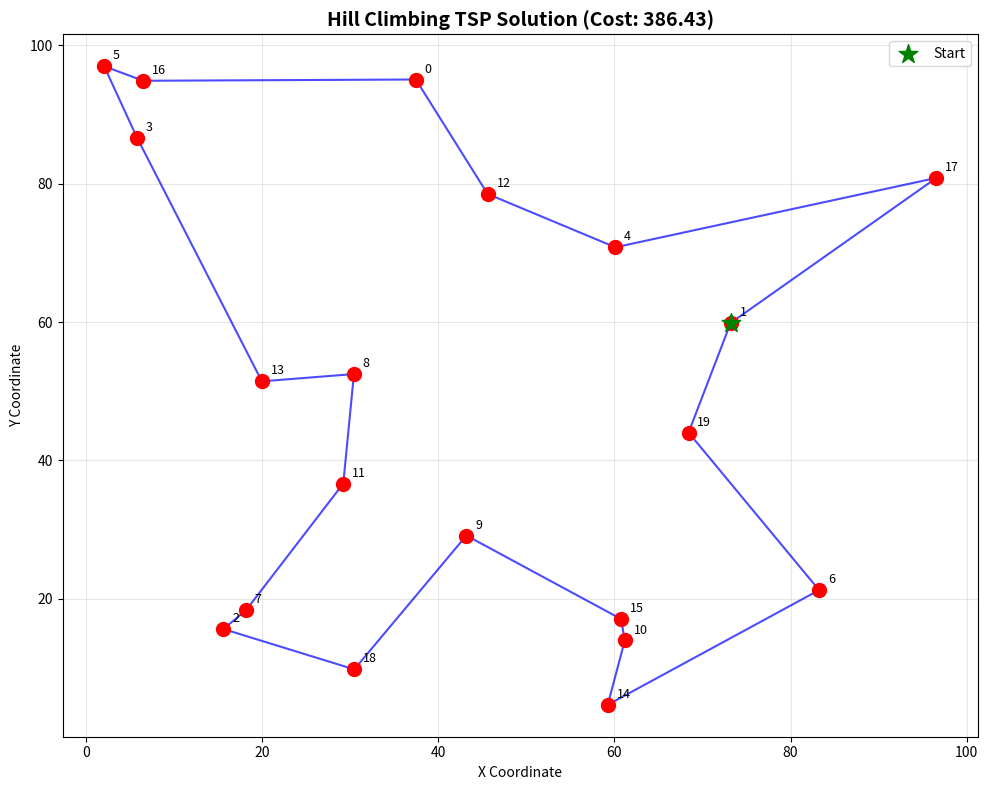
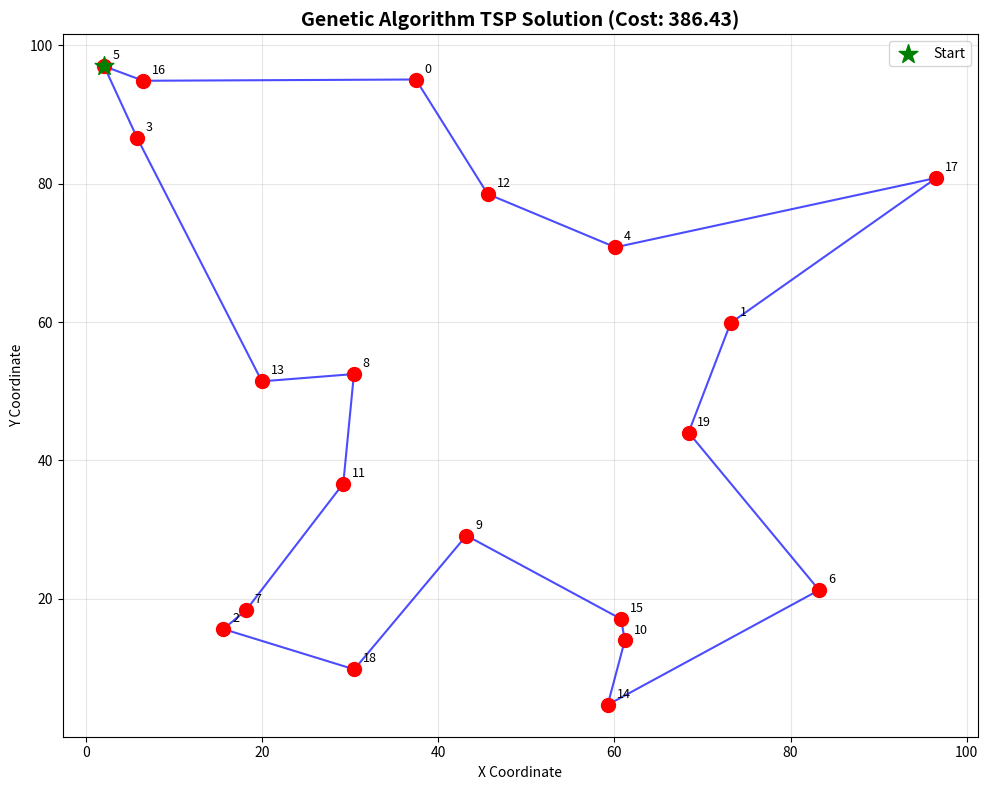
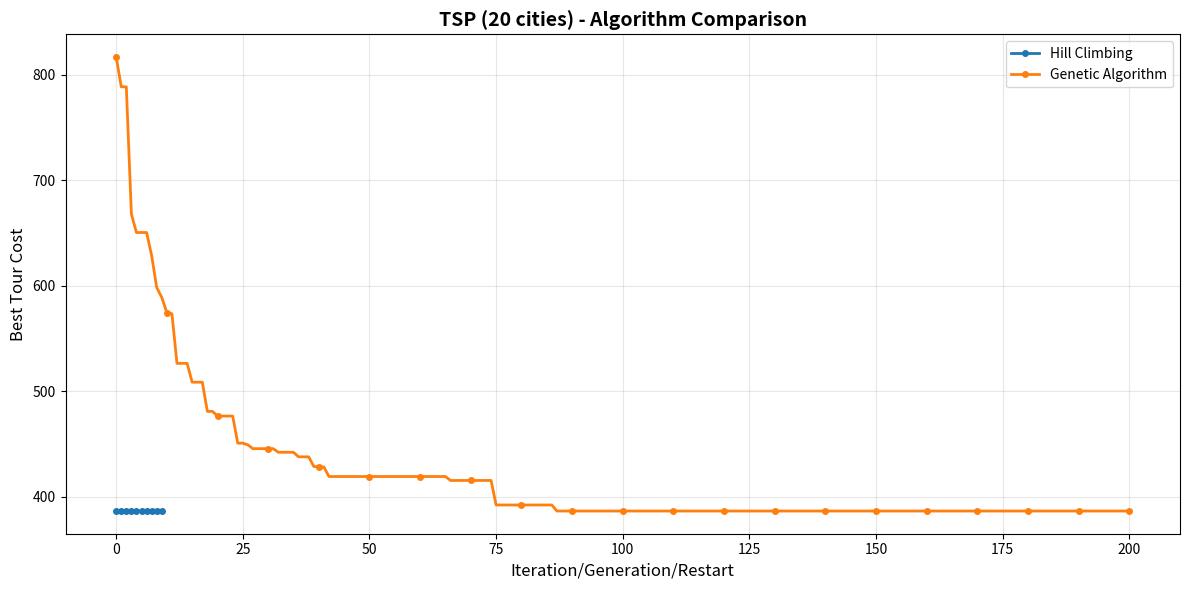

Python code for these plots, in order:
"""
Traditional Search Algorithms for Traveling Salesman Problem (TSP)
Implements Hill Climbing, A* Search, and Genetic Algorithm
"""

import numpy as np
import matplotlib.pyplot as plt
from heapq import heappush, heappop
import time


# ============================================================================
# UTILITY FUNCTIONS
# ============================================================================

def create_cities(n_cities, map_size=100, seed=42):
    """Generate random city coordinates."""
    np.random.seed(seed)
    cities = np.random.rand(n_cities, 2) * map_size
    return cities


def calculate_distance_matrix(cities):
    """Calculate pairwise distance matrix."""
    n = len(cities)
    dist_matrix = np.zeros((n, n))
    for i in range(n):
        for j in range(i + 1, n):
            dist = np.linalg.norm(cities[i] - cities[j])
            dist_matrix[i, j] = dist
            dist_matrix[j, i] = dist
    return dist_matrix


def calculate_tour_cost(tour, dist_matrix):
    """Calculate total cost of a tour."""
    cost = 0
    for i in range(len(tour)):
        cost += dist_matrix[tour[i], tour[(i + 1) % len(tour)]]
    return cost


def plot_tour(cities, tour, title="TSP Tour", cost=None):
    """Visualize a TSP tour."""
    plt.figure(figsize=(10, 8))
    
    # Plot tour path
    tour_cities = cities[tour]
    tour_cities = np.vstack([tour_cities, tour_cities[0]])
    plt.plot(tour_cities[:, 0], tour_cities[:, 1], 'b-', linewidth=1.5, alpha=0.7)
    
    # Plot cities
    plt.scatter(cities[:, 0], cities[:, 1], c='red', s=100, zorder=5)
    
    # Mark start city
    plt.scatter(cities[tour[0], 0], cities[tour[0], 1], 
                c='green', s=200, marker='*', zorder=6, label='Start')
    
    # Annotate cities
    for i, city in enumerate(cities):
        plt.text(city[0] + 1, city[1] + 1, str(i), fontsize=9)
    
    title_str = title
    if cost is not None:
        title_str += f" (Cost: {cost:.2f})"
    
    plt.title(title_str, fontsize=14, fontweight='bold')
    plt.xlabel("X Coordinate")
    plt.ylabel("Y Coordinate")
    plt.legend()
    plt.grid(True, alpha=0.3)
    plt.tight_layout()
    plt.show()


# ============================================================================
# 1. HILL CLIMBING FOR TSP
# ============================================================================

class HillClimbingTSP:
    """
    Hill Climbing for TSP using 2-opt local search.
    Uses random restarts to escape local minima.
    """
    
    def __init__(self, cities, n_restarts=10, max_iterations=1000):
        """
        Args:
            cities: Array of city coordinates (n_cities, 2)
            n_restarts: Number of random restarts
            max_iterations: Maximum iterations per restart
        """
        self.cities = cities
        self.n_cities = len(cities)
        self.n_restarts = n_restarts
        self.max_iterations = max_iterations
        self.dist_matrix = calculate_distance_matrix(cities)
        
        self.best_tour = None
        self.best_cost = np.inf
        self.convergence_history = []
        
    def _two_opt_step(self, tour):
        """Perform one step of 2-opt improvement."""
        improved = False
        best_tour = tour.copy()
        best_cost = calculate_tour_cost(tour, self.dist_matrix)
        
        for i in range(self.n_cities - 1):
            for j in range(i + 2, self.n_cities):
                # Calculate cost change of reversing segment [i+1:j+1]
                new_tour = tour.copy()
                new_tour[i+1:j+1] = tour[j:i:-1]
                
                new_cost = calculate_tour_cost(new_tour, self.dist_matrix)
                
                if new_cost < best_cost:
                    best_tour = new_tour
                    best_cost = new_cost
                    improved = True
                    return best_tour, best_cost, True  # First improvement
        
        return best_tour, best_cost, improved
    
    def _two_opt_full(self, tour):
        """Apply 2-opt until no improvement."""
        current_tour = tour.copy()
        current_cost = calculate_tour_cost(current_tour, self.dist_matrix)
        
        improved = True
        iterations = 0
        
        while improved and iterations < self.max_iterations:
            current_tour, current_cost, improved = self._two_opt_step(current_tour)
            iterations += 1
        
        return current_tour, current_cost
    
    def run(self):
        """Execute hill climbing with random restarts."""
        print(f"\nRunning Hill Climbing TSP with {self.n_restarts} restarts...")
        
        for restart in range(self.n_restarts):
            # Random initial tour
            current_tour = np.random.permutation(self.n_cities)
            
            # Apply 2-opt
            current_tour, current_cost = self._two_opt_full(current_tour)
            
            # Update best
            if current_cost < self.best_cost:
                self.best_cost = current_cost
                self.best_tour = current_tour
            
            self.convergence_history.append(self.best_cost)
            print(f"  Restart {restart + 1}/{self.n_restarts} - Local minimum: {current_cost:.2f}")
        
        print(f"Hill Climbing completed. Best cost: {self.best_cost:.2f}")
        return self.best_tour, self.best_cost


# ============================================================================
# 2. A* SEARCH FOR TSP
# ============================================================================

class AStarTSP:
    """
    A* Search for TSP using MST-based heuristic.
    Note: Only practical for small TSP instances (n <= 15 cities)
    """
    
    def __init__(self, cities, time_limit=60):
        """
        Args:
            cities: Array of city coordinates (n_cities, 2)
            time_limit: Maximum time in seconds
        """
        self.cities = cities
        self.n_cities = len(cities)
        self.dist_matrix = calculate_distance_matrix(cities)
        self.time_limit = time_limit
        
        self.best_tour = None
        self.best_cost = np.inf
        self.nodes_explored = 0
        
    def _mst_heuristic(self, visited_set, current_city):
        """
        Compute MST-based lower bound for remaining cities.
        This is an admissible heuristic for A*.
        """
        unvisited = [i for i in range(self.n_cities) if i not in visited_set]
        
        if len(unvisited) == 0:
            # Return to start
            return self.dist_matrix[current_city, 0]
        
        # Prim's algorithm for MST
        if len(unvisited) == 1:
            return self.dist_matrix[current_city, unvisited[0]] + self.dist_matrix[unvisited[0], 0]
        
        # Simple MST lower bound
        total_mst = 0
        remaining = set(unvisited)
        
        # Add edge from current city to nearest unvisited
        min_to_unvisited = min(self.dist_matrix[current_city, i] for i in unvisited)
        total_mst += min_to_unvisited
        
        # MST of unvisited cities
        while remaining:
            if len(remaining) == len(unvisited):
                # Start from arbitrary city
                u = unvisited[0]
                remaining.remove(u)
                in_tree = {u}
            else:
                # Find minimum edge connecting tree to remaining
                min_edge = np.inf
                min_v = None
                for u in in_tree:
                    for v in remaining:
                        if self.dist_matrix[u, v] < min_edge:
                            min_edge = self.dist_matrix[u, v]
                            min_v = v
                
                total_mst += min_edge
                remaining.remove(min_v)
                in_tree.add(min_v)
        
        # Add edge back to start from nearest unvisited
        min_back = min(self.dist_matrix[i, 0] for i in unvisited)
        total_mst += min_back
        
        return total_mst
    
    def run(self):
        """
        Execute A* search for TSP.
        State: (cost_so_far, heuristic, current_city, visited_set, path)
        """
        if self.n_cities > 15:
            print(f"\nWarning: A* for TSP with {self.n_cities} cities is impractical!")
            print("A* is only suitable for small instances (n <= 15).")
            print("Returning a greedy solution instead...\n")
            return self._greedy_solution()
        
        print(f"\nRunning A* Search for TSP ({self.n_cities} cities)...")
        start_time = time.time()
        
        # Priority queue: (f_score, g_score, current_city, visited_set, path)
        start_city = 0
        initial_state = (
            0,  # f_score (will be updated)
            0,  # g_score
            start_city,
            frozenset([start_city]),
            [start_city]
        )
        
        # Calculate initial heuristic
        h = self._mst_heuristic(set([start_city]), start_city)
        initial_state = (h, 0, start_city, frozenset([start_city]), [start_city])
        
        pq = []
        heappush(pq, initial_state)
        
        visited_states = set()
        
        while pq and (time.time() - start_time) < self.time_limit:
            f_score, g_score, current_city, visited_set, path = heappop(pq)
            
            self.nodes_explored += 1
            
            # Goal test: all cities visited
            if len(visited_set) == self.n_cities:
                # Add return to start
                total_cost = g_score + self.dist_matrix[current_city, start_city]
                
                if total_cost < self.best_cost:
                    self.best_cost = total_cost
                    self.best_tour = np.array(path)
                    print(f"  Found solution with cost: {total_cost:.2f} (nodes explored: {self.nodes_explored})")
                
                continue
            
            # State identifier
            state_id = (current_city, visited_set)
            if state_id in visited_states:
                continue
            visited_states.add(state_id)
            
            # Expand neighbors
            for next_city in range(self.n_cities):
                if next_city not in visited_set:
                    new_g = g_score + self.dist_matrix[current_city, next_city]
                    new_visited = visited_set | {next_city}
                    new_path = path + [next_city]
                    
                    # Calculate heuristic
                    h = self._mst_heuristic(set(new_visited), next_city)
                    new_f = new_g + h
                    
                    new_state = (new_f, new_g, next_city, frozenset(new_visited), new_path)
                    heappush(pq, new_state)
            
            # Progress update
            if self.nodes_explored % 10000 == 0:
                print(f"  Explored {self.nodes_explored} nodes... (queue size: {len(pq)})")
        
        elapsed = time.time() - start_time
        
        if self.best_tour is not None:
            print(f"A* Search completed in {elapsed:.2f}s")
            print(f"Nodes explored: {self.nodes_explored}")
            print(f"Best cost: {self.best_cost:.2f}")
        else:
            print(f"A* Search time limit reached ({elapsed:.2f}s)")
            print("No complete solution found - returning greedy solution")
            return self._greedy_solution()
        
        return self.best_tour, self.best_cost
    
    def _greedy_solution(self):
        """Greedy nearest neighbor as fallback."""
        tour = [0]
        unvisited = set(range(1, self.n_cities))
        current = 0
        
        while unvisited:
            nearest = min(unvisited, key=lambda x: self.dist_matrix[current, x])
            tour.append(nearest)
            unvisited.remove(nearest)
            current = nearest
        
        cost = calculate_tour_cost(tour, self.dist_matrix)
        print(f"Greedy solution cost: {cost:.2f}")
        
        return np.array(tour), cost


# ============================================================================
# 3. GENETIC ALGORITHM FOR TSP
# ============================================================================

class GeneticAlgorithmTSP:
    """
    Genetic Algorithm for TSP using order-based encoding.
    """
    
    def __init__(self, cities, population_size=100, n_generations=200,
                 crossover_rate=0.9, mutation_rate=0.2, elite_size=5,
                 tournament_size=5):
        """
        Args:
            cities: Array of city coordinates (n_cities, 2)
            population_size: Number of tours in population
            n_generations: Number of generations
            crossover_rate: Probability of crossover
            mutation_rate: Probability of mutation
            elite_size: Number of best tours to preserve
            tournament_size: Tournament size for selection
        """
        self.cities = cities
        self.n_cities = len(cities)
        self.population_size = population_size
        self.n_generations = n_generations
        self.crossover_rate = crossover_rate
        self.mutation_rate = mutation_rate
        self.elite_size = elite_size
        self.tournament_size = tournament_size
        
        self.dist_matrix = calculate_distance_matrix(cities)
        
        self.best_tour = None
        self.best_cost = np.inf
        self.convergence_history = []
        
        self.population = []
        self.fitness = []
        
    def _initialize_population(self):
        """Create initial random population."""
        self.population = [
            np.random.permutation(self.n_cities) 
            for _ in range(self.population_size)
        ]
        
    def _evaluate_fitness(self):
        """Evaluate fitness for entire population."""
        self.fitness = [
            calculate_tour_cost(tour, self.dist_matrix) 
            for tour in self.population
        ]
        
        # Update best
        best_idx = np.argmin(self.fitness)
        if self.fitness[best_idx] < self.best_cost:
            self.best_cost = self.fitness[best_idx]
            self.best_tour = self.population[best_idx].copy()
        
    def _tournament_selection(self):
        """Select tour using tournament selection."""
        tournament_idx = np.random.choice(
            self.population_size, self.tournament_size, replace=False
        )
        tournament_fitness = [self.fitness[i] for i in tournament_idx]
        winner_idx = tournament_idx[np.argmin(tournament_fitness)]
        return self.population[winner_idx].copy()
    
    def _order_crossover(self, parent1, parent2):
        """
        Order Crossover (OX) for permutation encoding.
        Preserves relative order of cities from parents.
        """
        if np.random.rand() > self.crossover_rate:
            return parent1.copy(), parent2.copy()
        
        size = self.n_cities
        
        # Select two random cut points
        cx_point1, cx_point2 = sorted(np.random.choice(size, 2, replace=False))
        
        # Create children
        child1 = np.full(size, -1)
        child2 = np.full(size, -1)
        
        # Copy segment from parents
        child1[cx_point1:cx_point2] = parent1[cx_point1:cx_point2]
        child2[cx_point1:cx_point2] = parent2[cx_point1:cx_point2]
        
        # Fill remaining positions
        def fill_child(child, parent):
            pos = cx_point2
            for city in np.concatenate([parent[cx_point2:], parent[:cx_point2]]):
                if city not in child:
                    if pos >= size:
                        pos = 0
                    child[pos] = city
                    pos += 1
            return child
        
        child1 = fill_child(child1, parent2)
        child2 = fill_child(child2, parent1)
        
        return child1.astype(int), child2.astype(int)
    
    def _swap_mutation(self, tour):
        """Swap mutation: randomly swap two cities."""
        mutated = tour.copy()
        
        if np.random.rand() < self.mutation_rate:
            idx1, idx2 = np.random.choice(self.n_cities, 2, replace=False)
            mutated[idx1], mutated[idx2] = mutated[idx2], mutated[idx1]
        
        return mutated
    
    def _inversion_mutation(self, tour):
        """Inversion mutation: reverse a random segment."""
        mutated = tour.copy()
        
        if np.random.rand() < self.mutation_rate:
            idx1, idx2 = sorted(np.random.choice(self.n_cities, 2, replace=False))
            mutated[idx1:idx2+1] = mutated[idx1:idx2+1][::-1]
        
        return mutated
    
    def run(self):
        """Execute genetic algorithm."""
        print(f"\nRunning Genetic Algorithm for TSP...")
        print(f"  Population: {self.population_size}, Generations: {self.n_generations}")
        
        # Initialize
        self._initialize_population()
        self._evaluate_fitness()
        self.convergence_history.append(self.best_cost)
        
        for generation in range(self.n_generations):
            new_population = []
            
            # Elitism
            elite_indices = np.argsort(self.fitness)[:self.elite_size]
            for idx in elite_indices:
                new_population.append(self.population[idx].copy())
            
            # Generate offspring
            while len(new_population) < self.population_size:
                # Selection
                parent1 = self._tournament_selection()
                parent2 = self._tournament_selection()
                
                # Crossover
                child1, child2 = self._order_crossover(parent1, parent2)
                
                # Mutation (alternating between swap and inversion)
                if len(new_population) % 2 == 0:
                    child1 = self._swap_mutation(child1)
                    child2 = self._swap_mutation(child2)
                else:
                    child1 = self._inversion_mutation(child1)
                    child2 = self._inversion_mutation(child2)
                
                new_population.append(child1)
                if len(new_population) < self.population_size:
                    new_population.append(child2)
            
            # Replace population
            self.population = new_population[:self.population_size]
            
            # Evaluate
            self._evaluate_fitness()
            self.convergence_history.append(self.best_cost)
            
            if (generation + 1) % 50 == 0:
                print(f"  Generation {generation + 1}/{self.n_generations} - Best cost: {self.best_cost:.2f}")
        
        print(f"Genetic Algorithm completed. Best cost: {self.best_cost:.2f}")
        return self.best_tour, self.best_cost


# ============================================================================
# VISUALIZATION
# ============================================================================

def plot_convergence_comparison(histories, labels, title="TSP Algorithm Comparison"):
    """Plot convergence curves."""
    plt.figure(figsize=(12, 6))
    
    for history, label in zip(histories, labels):
        if len(history) > 0:
            plt.plot(history, label=label, linewidth=2, marker='o', markersize=4, markevery=max(1, len(history)//20))
    
    plt.xlabel('Iteration/Generation/Restart', fontsize=12)
    plt.ylabel('Best Tour Cost', fontsize=12)
    plt.title(title, fontsize=14, fontweight='bold')
    plt.legend(fontsize=10)
    plt.grid(True, alpha=0.3)
    plt.tight_layout()
    plt.show()


# ============================================================================
# EXAMPLE USAGE
# ============================================================================

if __name__ == "__main__":
    print("="*70)
    print("TRADITIONAL ALGORITHMS FOR TSP")
    print("="*70)
    
    # Problem setup
    N_CITIES = 20  # Use smaller number for A* (<=15)
    MAP_SIZE = 100
    
    print(f"\nGenerating TSP instance with {N_CITIES} cities...")
    cities = create_cities(N_CITIES, map_size=MAP_SIZE, seed=42)
    
    convergence_histories = []
    labels = []
    
    # --- 1. Hill Climbing ---
    hc_tsp = HillClimbingTSP(cities, n_restarts=10, max_iterations=1000)
    hc_tour, hc_cost = hc_tsp.run()
    convergence_histories.append(hc_tsp.convergence_history)
    labels.append('Hill Climbing')
    
    print(f"\n[Hill Climbing Results]")
    print(f"  Best tour cost: {hc_cost:.2f}")
    print(f"  Best tour: {hc_tour}")
    
    # Visualize Hill Climbing solution
    plot_tour(cities, hc_tour, "Hill Climbing TSP Solution", hc_cost)
    
    # --- 2. A* Search (only for small instances) ---
    if N_CITIES <= 15:
        astar_tsp = AStarTSP(cities, time_limit=60)
        astar_tour, astar_cost = astar_tsp.run()
        
        print(f"\n[A* Search Results]")
        print(f"  Best tour cost: {astar_cost:.2f}")
        print(f"  Best tour: {astar_tour}")
        print(f"  Nodes explored: {astar_tsp.nodes_explored}")
        
        # Visualize A* solution
        plot_tour(cities, astar_tour, "A* Search TSP Solution", astar_cost)
    else:
        print(f"\n[A* Search] Skipped (N_CITIES={N_CITIES} > 15)")
        print("  A* is only practical for small TSP instances")
    
    # --- 3. Genetic Algorithm ---
    ga_tsp = GeneticAlgorithmTSP(
        cities,
        population_size=100,
        n_generations=200,
        crossover_rate=0.9,
        mutation_rate=0.2,
        elite_size=5,
        tournament_size=5
    )
    ga_tour, ga_cost = ga_tsp.run()
    convergence_histories.append(ga_tsp.convergence_history)
    labels.append('Genetic Algorithm')
    
    print(f"\n[Genetic Algorithm Results]")
    print(f"  Best tour cost: {ga_cost:.2f}")
    print(f"  Best tour: {ga_tour}")
    
    # Visualize GA solution
    plot_tour(cities, ga_tour, "Genetic Algorithm TSP Solution", ga_cost)
    
    # --- Comparison Plot ---
    print("\nGenerating convergence comparison...")
    plot_convergence_comparison(
        convergence_histories, labels,
        f"TSP ({N_CITIES} cities) - Algorithm Comparison"
    )
    
    # --- Summary Table ---
    print("\n" + "="*70)
    print("FINAL RESULTS SUMMARY")
    print("="*70)
    print(f"{'Algorithm':<25} {'Best Cost':<15} {'Notes'}")
    print("-"*70)
    print(f"{'Hill Climbing (2-opt)':<25} {hc_cost:<15.2f} {len(hc_tsp.convergence_history)} restarts")
    if N_CITIES <= 15:
        print(f"{'A* Search':<25} {astar_cost:<15.2f} {astar_tsp.nodes_explored} nodes explored")
    print(f"{'Genetic Algorithm':<25} {ga_cost:<15.2f} {len(ga_tsp.convergence_history)} generations")
    print("="*70)
